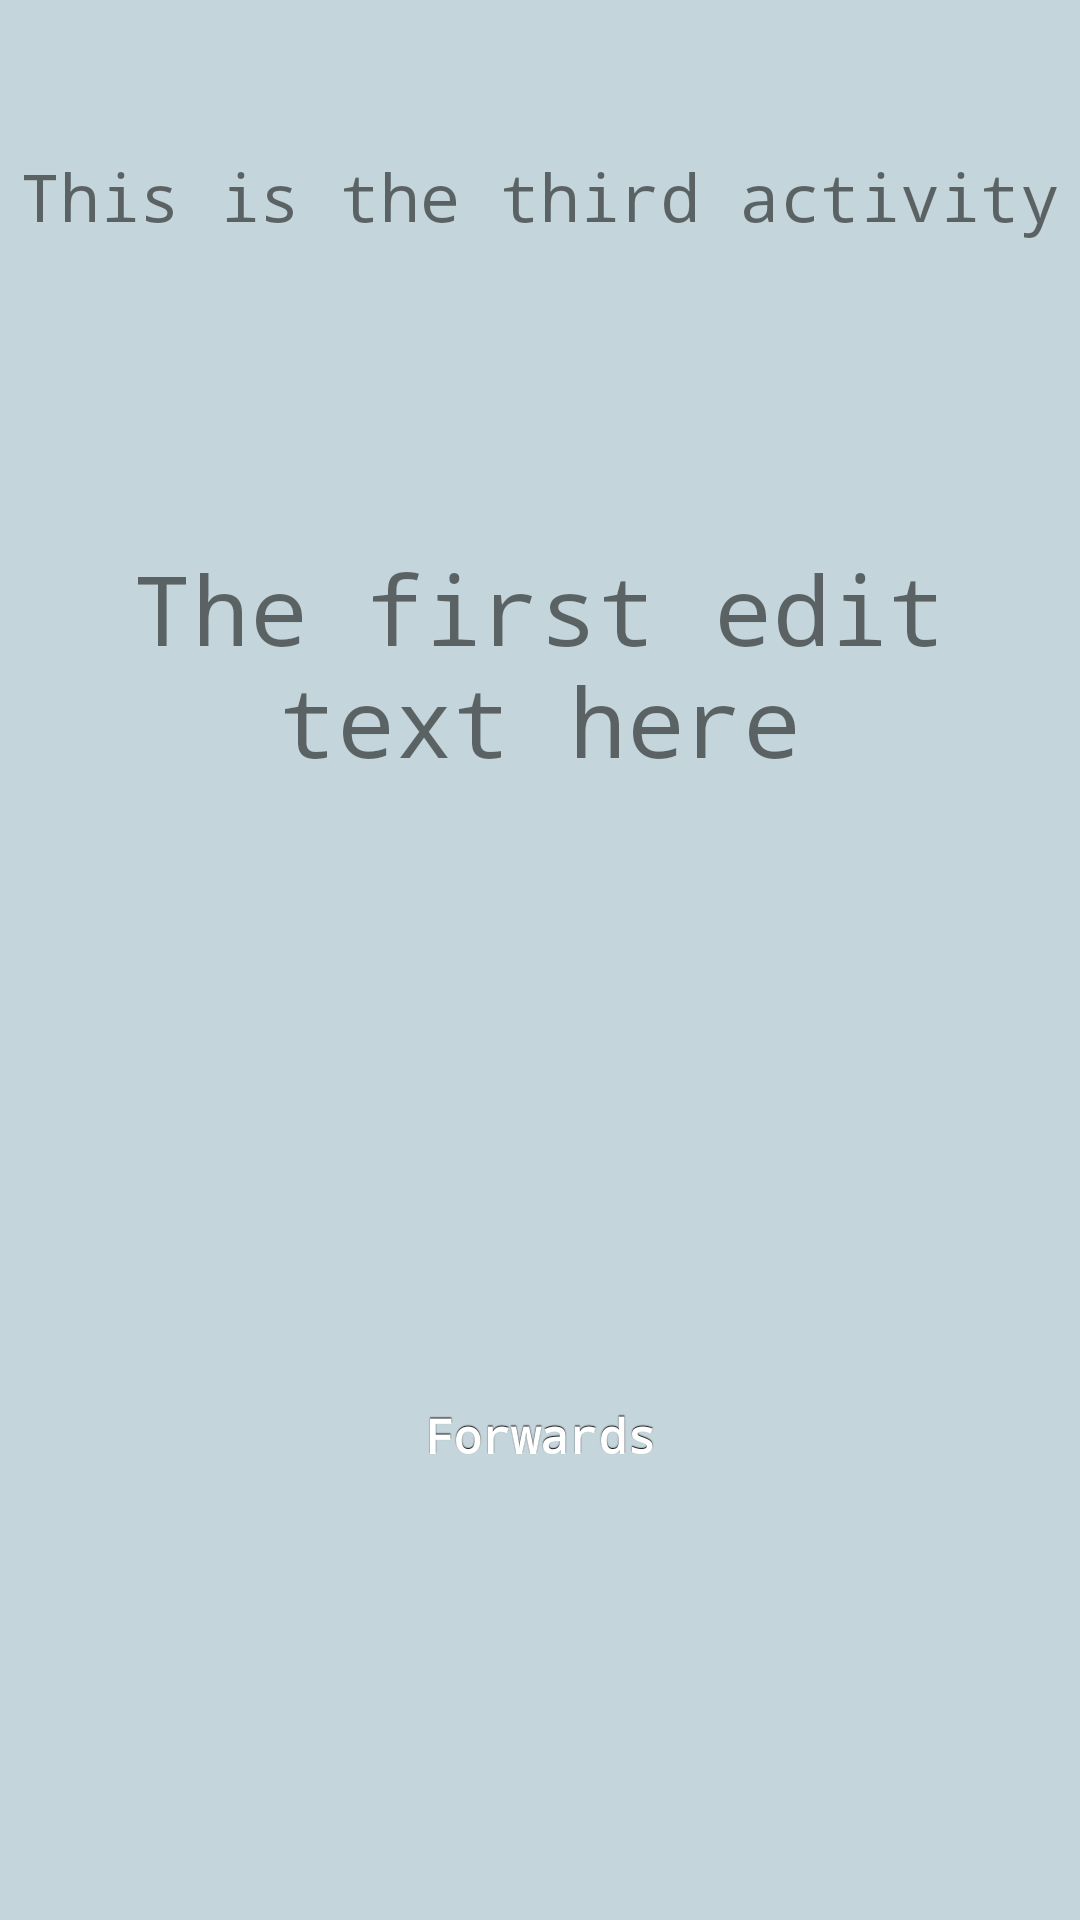

Here is an Android app screen rendered from its layout file. Give the layout XML and the strings, colors and styles it references.
<!-- AndroidManifest.xml: application theme AppTheme -->
<!-- res/layout/layout3.xml -->
<?xml version="1.0" encoding="utf-8"?>
<LinearLayout
    xmlns:android="http://schemas.android.com/apk/res/android"
    android:layout_width="match_parent"
    android:layout_height="match_parent"
    android:layout_margin="10dp"
    android:orientation="vertical">

    <TextView
        android:text="@string/hello3"
        android:layout_width="match_parent"
        android:layout_height="wrap_content"
        android:layout_marginTop="5dp"
        android:layout_marginBottom="10dp"
        android:gravity="center"
        android:layout_weight="1"
        style="@style/bigFont"/>

    <TextView
        android:id="@+id/textView3"
        android:layout_width="match_parent"
        android:layout_height="wrap_content"
        android:text="The first edit text here"
        android:layout_marginBottom="10dp"
        android:gravity="center"
        android:layout_weight="1"
        style="@style/hugeFont"/>

    <Button
        android:id="@+id/NewButton4"
        android:layout_width="match_parent"
        android:layout_height="wrap_content"
        style="@style/button"
        android:layout_gravity="bottom"
        android:layout_weight="3"
        android:text="@string/button2" />

</LinearLayout>
<!-- resources referenced by this layout -->
<resources>
  <string name="button2">Forwards</string>
  <string name="hello3">This is the third activity</string>
  <style name="bigFont">
          <item name="android:textSize">22dp</item>
      </style>
  <style name="button" parent="@android:style/Widget.Button">
          <item name="android:gravity">center_vertical|center_horizontal</item>
          <item name="android:textColor">#FFFFFFFF</item>
          <item name="android:shadowColor">#FF000000</item>
          <item name="android:shadowDx">0</item>
          <item name="android:shadowDy">-1</item>
          <item name="android:shadowRadius">0.2</item>
          <item name="android:textSize">16dip</item>
          <item name="android:textStyle">bold</item>
          <item name="android:background">@drawable/button</item>
          <item name="android:focusable">true</item>
          <item name="android:clickable">true</item>
      </style>
  <style name="hugeFont">
          <item name="android:textSize">32dp</item>
      </style>
  <style name="AppTheme" parent="Base.Theme.AppCompat.Light.DarkActionBar">
          
          <item name="colorPrimary">@color/colorPrimary</item>
          <item name="colorPrimaryDark">@color/colorPrimaryDark</item>
          <item name="colorAccent">@color/colorAccent</item>
          <item name="android:textSize">22dp</item>
          <item name="android:background">#c4d5db</item>
          <item name="android:fontFamily">monospace</item>
      </style>
  <!-- not gathered from this repository: default colours our renderer supplied (Android Studio template values) -->
  <color name="colorPrimary">#FF6200EE</color>
  <color name="colorPrimaryDark">#FF3700B3</color>
  <color name="colorAccent">#FF03DAC5</color>
</resources>
